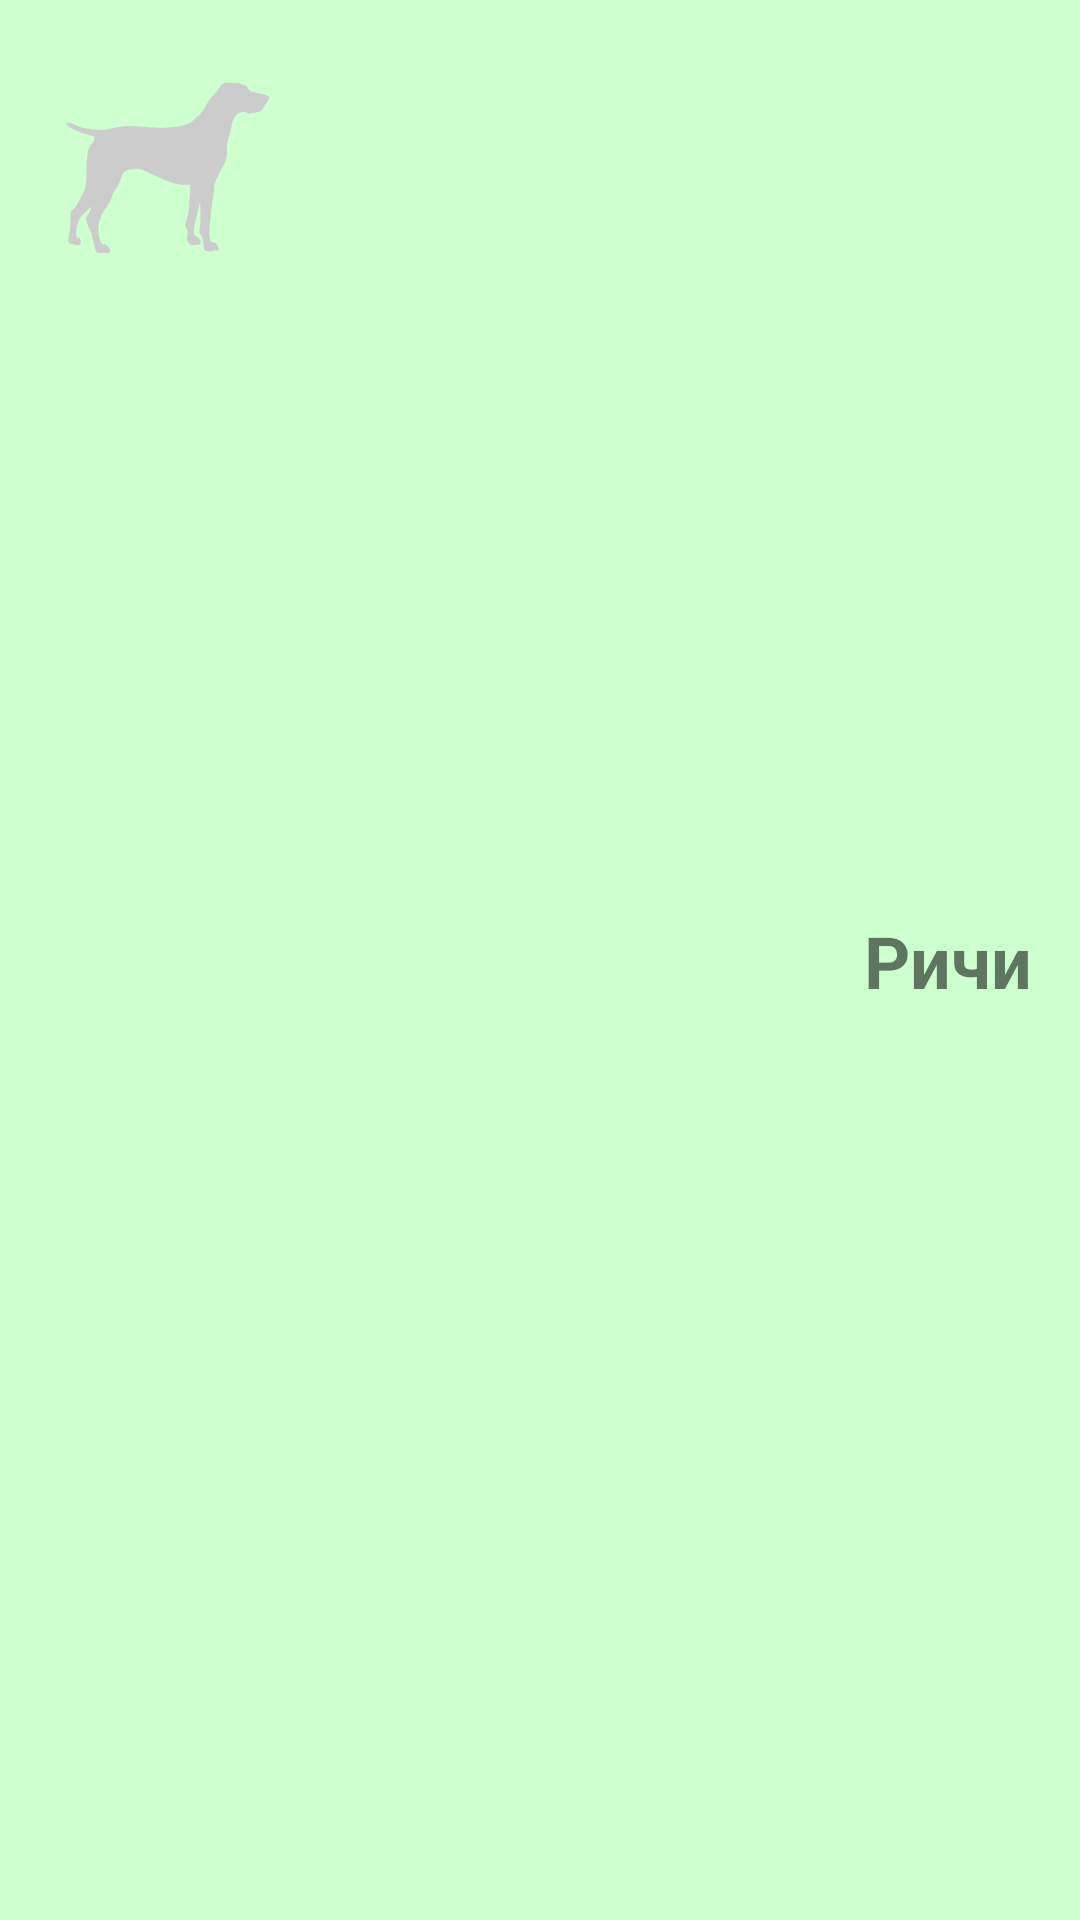

Write the Android layout XML for this screen, with the resource values it uses.
<!-- AndroidManifest.xml: application theme Theme.BottomNavigationExample -->
<!-- res/layout/choose_pet_pet_item.xml -->
<?xml version="1.0" encoding="utf-8"?>
<androidx.constraintlayout.widget.ConstraintLayout xmlns:android="http://schemas.android.com/apk/res/android"
    android:layout_width="match_parent"
    android:layout_height="wrap_content"
    xmlns:app="http://schemas.android.com/apk/res-auto"
    android:padding="16dp"
    android:background="#CDFFCF"
    android:layout_margin="8dp">

    <ImageView
        android:id="@+id/pet_photo"
        android:layout_width="80dp"
        android:layout_height="80dp"
        app:layout_constraintLeft_toLeftOf="parent"
        app:layout_constraintTop_toTopOf="parent"
        android:src="@drawable/dog_placeholder"/>

    <TextView
        android:id="@+id/pet_name_tv"
        android:layout_width="wrap_content"
        android:layout_height="wrap_content"
        app:layout_constraintRight_toRightOf="parent"
        app:layout_constraintTop_toTopOf="parent"
        app:layout_constraintBottom_toBottomOf="parent"
        android:textSize="24sp"
        android:textStyle="bold"
        android:text="Ричи"/>

</androidx.constraintlayout.widget.ConstraintLayout>
<!-- resources referenced by this layout -->
<resources>
  <!-- drawable dog_placeholder: png bitmap (drawable, 9828 bytes) -->
  <style name="Theme.BottomNavigationExample" parent="Theme.MaterialComponents.DayNight.DarkActionBar">
          
          <item name="colorPrimary">@color/purple_500</item>
          <item name="colorPrimaryVariant">@color/purple_700</item>
          <item name="colorOnPrimary">@color/white</item>
          
          <item name="colorSecondary">@color/teal_200</item>
          <item name="colorSecondaryVariant">@color/teal_700</item>
          <item name="colorOnSecondary">@color/black</item>
          
          <item name="android:statusBarColor" tools:targetApi="l">?attr/colorPrimaryVariant</item>
          
      </style>
  <!-- not gathered from this repository: default colours our renderer supplied (Android Studio template values) -->
  <color name="purple_500">#FF6200EE</color>
  <color name="purple_700">#FF3700B3</color>
  <color name="teal_200">#FF03DAC5</color>
  <color name="teal_700">#FF018786</color>
  <color name="black">#FF000000</color>
  <color name="white">#FFFFFFFF</color>
</resources>
